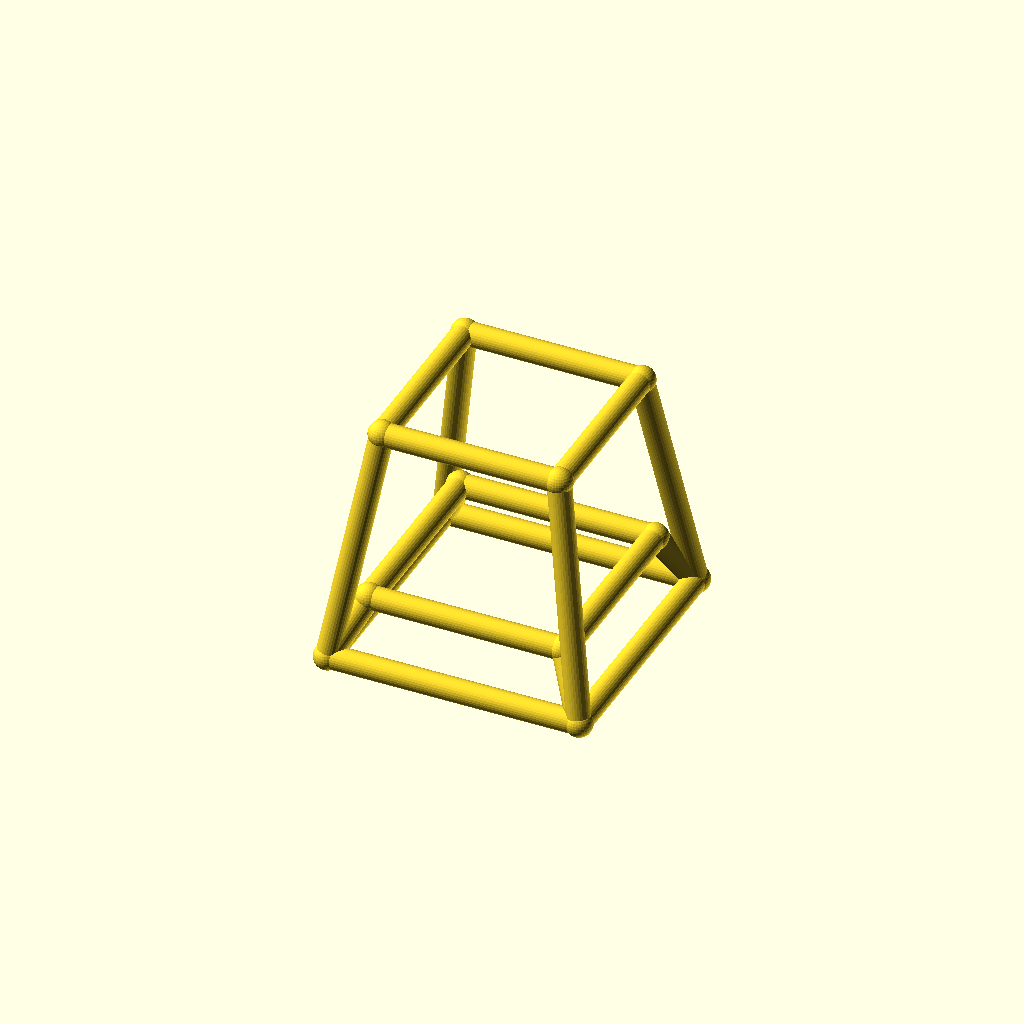
Cell 1: rendered with the file's own defaults.
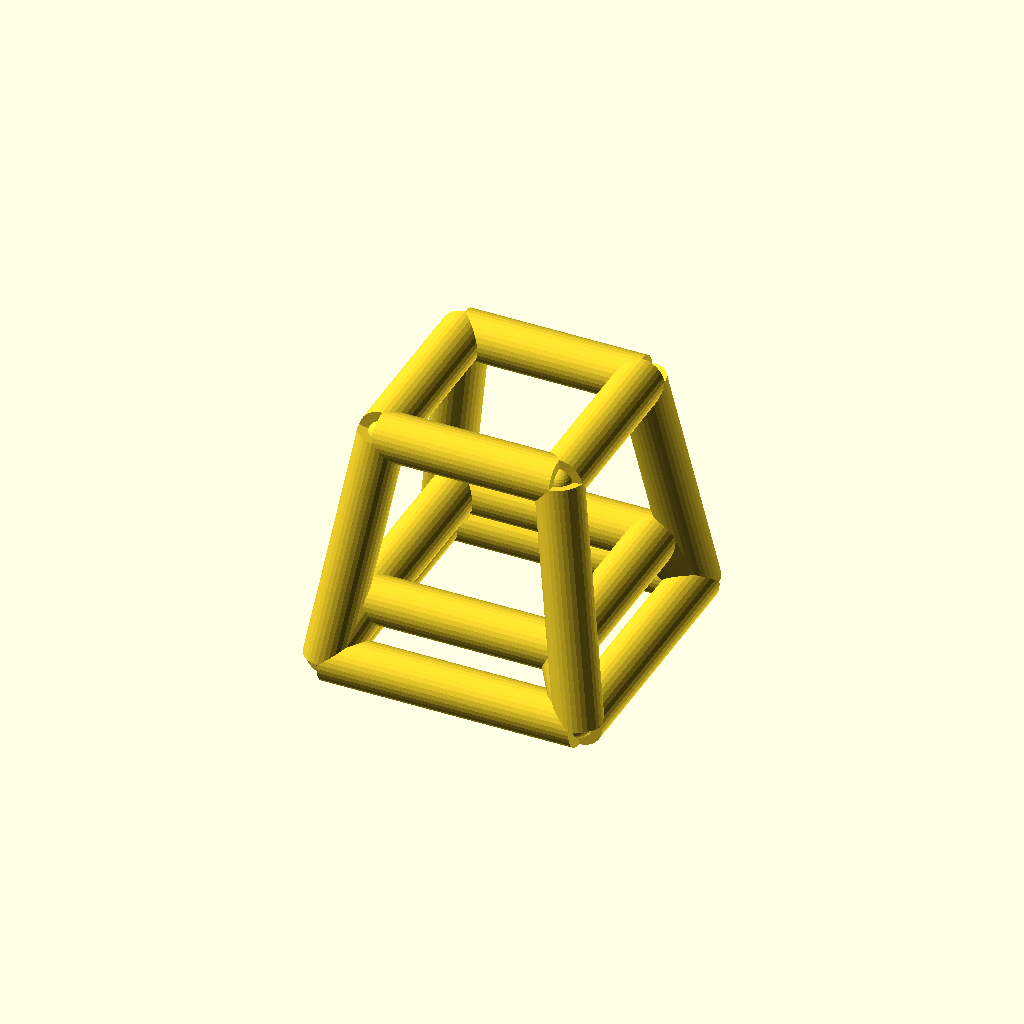
Cell 2: the same model with bar_r = 5.
One fixed orthographic camera (rotation 55°, 0°, 25°; colour scheme Cornfield) for every cell.
Source of the model, optional_data/data/wire4/stoolchair/scene_0004.scad:
$fn = 32;

// ----------------------------------------------------------------------
// Stool frame: seat 38 mm, splay 8 mm
// ----------------------------------------------------------------------

// --- parameters (mm) ---
seat = 38;                // seat side, X and Y
seat_h = 50;              // seat height
splay = 8;                // leg splay at the floor
str_h = 12;               // stretcher ring height
bar_r = 2.5;              // frame bar radius
joint_r = 2.9;            // joint ball radius
fit_tol = 0.1;            // declared fit tolerance (prompt contract)
free_tol = 0.5;           // declared free tolerance (prompt contract)

bbox_x = 59.8;  // overall X, joints included
bbox_y = 59.8;  // overall Y, joints included
bbox_z = 55.8;  // overall Z, joints included
bar_d = 2 * bar_r;  // bar diameter
nodes = [[-19.0, -19.0, 50.0], [19.0, -19.0, 50.0], [19.0, 19.0, 50.0], [-19.0, 19.0, 50.0], [-27.0, -27.0, 0.0], [27.0, -27.0, 0.0], [27.0, 27.0, 0.0], [-27.0, 27.0, 0.0], [-20.92, -20.92, 12.0], [20.92, -20.92, 12.0], [20.92, 20.92, 12.0], [-20.92, 20.92, 12.0]];

module member(a, b, r) {
  /* round stock from joint a to joint b, ends buried in the joint balls */
  d = b - a;
  length = norm(d);
  translate(a) rotate([0, acos(d[2] / length), atan2(d[1], d[0])])
    cylinder(h = length, r = r);
}

module joint(p, r) {
  /* ball at the joint centre, fatter than every member meeting there */
  translate(p) sphere(r = r);
}

/* members - each call is one graph edge */
member(nodes[0], nodes[1], bar_r);
member(nodes[4], nodes[5], bar_r);
member(nodes[0], nodes[4], bar_r);
member(nodes[8], nodes[9], bar_r);
member(nodes[4], nodes[8], bar_r);
member(nodes[1], nodes[2], bar_r);
member(nodes[5], nodes[6], bar_r);
member(nodes[1], nodes[5], bar_r);
member(nodes[9], nodes[10], bar_r);
member(nodes[5], nodes[9], bar_r);
member(nodes[2], nodes[3], bar_r);
member(nodes[6], nodes[7], bar_r);
member(nodes[2], nodes[6], bar_r);
member(nodes[10], nodes[11], bar_r);
member(nodes[6], nodes[10], bar_r);
member(nodes[3], nodes[0], bar_r);
member(nodes[7], nodes[4], bar_r);
member(nodes[3], nodes[7], bar_r);
member(nodes[11], nodes[8], bar_r);
member(nodes[7], nodes[11], bar_r);

/* joint balls */
for (p = nodes) joint(p, joint_r);
Customizer parameters (derived from the source; name, type, default, range or options):
seat: number, default 38
seat_h: number, default 50
splay: number, default 8
str_h: number, default 12
bar_r: number, default 2.5
joint_r: number, default 2.9
fit_tol: number, default 0.1
free_tol: number, default 0.5
bbox_x: number, default 59.8
bbox_y: number, default 59.8
bbox_z: number, default 55.8
